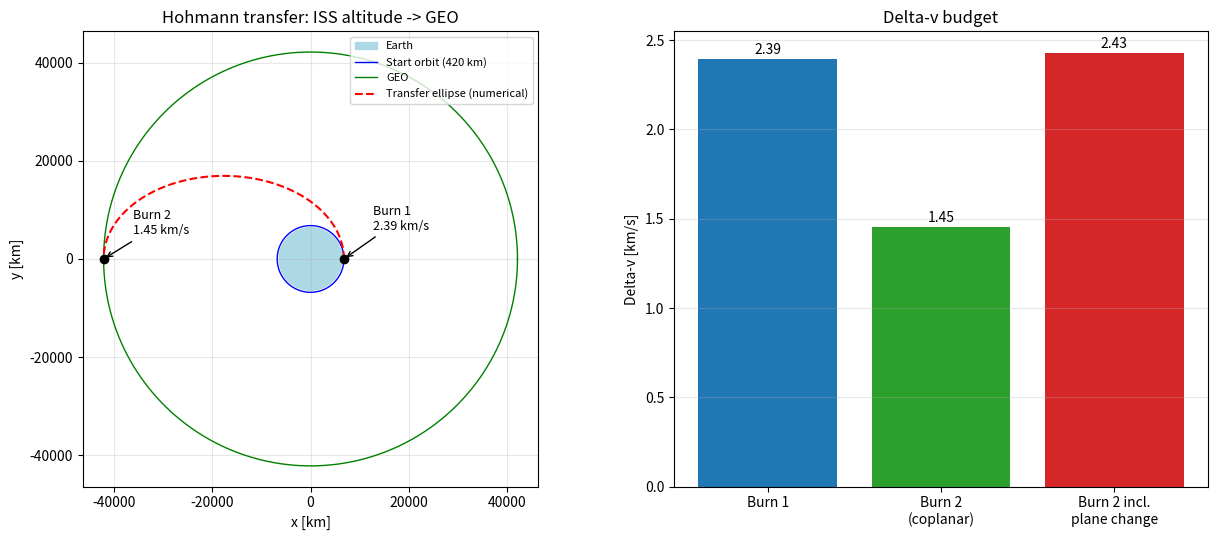

Recreate this plot in Python.
try:
    import numpy as np
    import matplotlib.pyplot as plt
except ImportError as exc:
    raise SystemExit(
        f"Missing package: {exc.name}\n"
        "Install it with the SAME Python you run this script with:\n"
        "    python -m pip install numpy scipy matplotlib"
    )

try:
    from scipy.integrate import solve_ivp
    HAVE_SCIPY = True
except ImportError:          # SciPy is optional: a built-in RK4 integrator is used instead
    HAVE_SCIPY = False

MU = 398600.4418          # Earth's gravitational parameter [km^3/s^2]
RE = 6378.137             # Earth's equatorial radius [km]
G0 = 9.80665              # standard gravity [m/s^2]

H1_KM = 420.0             # starting altitude (ISS-like, from week 2 data)
SIDEREAL_DAY_S = 86164.0905
INCLINATION_DEG = 51.64   # ISS inclination (from week 1)
ISP_S = [320, 450]        # specific impulse examples: storable / LOX-LH2


def geo_radius():
    """Radius of a circular orbit with a period of one sidereal day."""
    return (MU * (SIDEREAL_DAY_S / (2 * np.pi)) ** 2) ** (1.0 / 3.0)


def hohmann(r1, r2):
    """Coplanar Hohmann transfer between circular orbits of radius r1 -> r2 [km]."""
    a_t = (r1 + r2) / 2.0                          # transfer ellipse semi-major axis
    v1 = np.sqrt(MU / r1)                          # circular speed at r1
    v2 = np.sqrt(MU / r2)                          # circular speed at r2
    v_peri = np.sqrt(MU * (2 / r1 - 1 / a_t))      # transfer speed at r1 (vis-viva)
    v_apo = np.sqrt(MU * (2 / r2 - 1 / a_t))       # transfer speed at r2 (vis-viva)
    dv1 = v_peri - v1
    dv2 = v2 - v_apo
    t_transfer = np.pi * np.sqrt(a_t**3 / MU)      # half an ellipse period
    return dict(a_t=a_t, v1=v1, v2=v2, v_peri=v_peri, v_apo=v_apo,
                dv1=dv1, dv2=dv2, dv_total=dv1 + dv2, t_transfer=t_transfer)


def combined_burn(v_a, v_b, d_inc_deg):
    """Delta-v for changing speed v_a -> v_b and rotating the plane by d_inc (law of cosines)."""
    d = np.radians(d_inc_deg)
    return np.sqrt(v_a**2 + v_b**2 - 2 * v_a * v_b * np.cos(d))


def propellant_fraction(dv_kms, isp_s):
    """Tsiolkovsky: propellant mass / initial mass for a given delta-v."""
    return 1.0 - np.exp(-dv_kms * 1000.0 / (isp_s * G0))


def two_body(t, y):
    x, yy, vx, vy = y
    r3 = np.hypot(x, yy) ** 3
    return [vx, vy, -MU * x / r3, -MU * yy / r3]


def rk4(f, y0, t_end, dt=1.0):
    """Classic fixed-step Runge-Kutta 4 (fallback when SciPy is not installed)."""
    n = int(np.ceil(t_end / dt))
    h = t_end / n
    t = np.linspace(0.0, t_end, n + 1)
    y = np.empty((n + 1, len(y0)))
    y[0] = y0
    for i in range(n):
        k1 = np.array(f(t[i], y[i]))
        k2 = np.array(f(t[i] + h / 2, y[i] + h / 2 * k1))
        k3 = np.array(f(t[i] + h / 2, y[i] + h / 2 * k2))
        k4 = np.array(f(t[i] + h, y[i] + h * k3))
        y[i + 1] = y[i] + h / 6 * (k1 + 2 * k2 + 2 * k3 + k4)
    return t, y.T


def integrate_transfer(y0, t_end):
    """Integrate the two-body ODE from 0 to t_end. Returns (t, states[4 x N], method name)."""
    if HAVE_SCIPY:
        t_eval = np.linspace(0.0, t_end, 2000)
        sol = solve_ivp(two_body, (0, t_end), y0, t_eval=t_eval, rtol=1e-11, atol=1e-11)
        if not sol.success:
            raise RuntimeError(f"Integration failed: {sol.message}")
        return sol.t, sol.y, "SciPy solve_ivp"
    print("[WARN] SciPy not found: using the built-in RK4 integrator (dt = 1 s).")
    print("       Install SciPy with:  python -m pip install scipy")
    t, y = rk4(two_body, y0, t_end, dt=1.0)
    return t, y, "built-in RK4"


def main():
    r1 = RE + H1_KM
    r2 = geo_radius()
    h = hohmann(r1, r2)

    print(f"Start orbit : r1 = {r1:.1f} km  (altitude {H1_KM:.0f} km)")
    print(f"Target orbit: r2 = {r2:.1f} km  (GEO altitude {r2 - RE:.0f} km)")
    print("\n=== Coplanar Hohmann transfer ===")
    print(f"  Burn 1 (at r1): {h['dv1']:.3f} km/s")
    print(f"  Burn 2 (at r2): {h['dv2']:.3f} km/s")
    print(f"  Total delta-v : {h['dv_total']:.3f} km/s")
    print(f"  Transfer time : {h['t_transfer'] / 3600:.2f} h")

    # --- Plane change combined with the second burn ---
    dv2_pc = combined_burn(h["v_apo"], h["v2"], INCLINATION_DEG)
    dv_total_pc = h["dv1"] + dv2_pc
    print(f"\n=== With {INCLINATION_DEG:.2f} deg plane change (combined at apogee) ===")
    print(f"  Burn 2 incl. plane change: {dv2_pc:.3f} km/s")
    print(f"  Total delta-v            : {dv_total_pc:.3f} km/s")

    # --- Rocket equation ---
    print("\n=== Propellant needed (fraction of the initial mass) ===")
    for isp in ISP_S:
        print(f"  Isp {isp:3d} s: coplanar {propellant_fraction(h['dv_total'], isp) * 100:5.1f} %"
              f"   with plane change {propellant_fraction(dv_total_pc, isp) * 100:5.1f} %")

    # --- Validation: numerical integration of the transfer orbit ---
    y0 = [r1, 0.0, 0.0, h["v_peri"]]               # start at perigee, moving along +y
    t_sol, y_sol, method = integrate_transfer(y0, h["t_transfer"])
    xf, yf, vxf, vyf = y_sol[:, -1]
    r_end = np.hypot(xf, yf)
    v_end = np.hypot(vxf, vyf)
    print(f"\n=== Validation: numerical integration of the transfer ellipse ({method}) ===")
    print(f"  Radius after t_transfer: {r_end:.3f} km   (target {r2:.3f} km, "
          f"error {abs(r_end - r2) * 1000:.2f} m)")
    print(f"  Speed  after t_transfer: {v_end:.5f} km/s (analytic {h['v_apo']:.5f} km/s, "
          f"error {abs(v_end - h['v_apo']) * 1000:.4f} m/s)")

    # --- Plots ---
    fig, ax = plt.subplots(1, 2, figsize=(13, 5.5), gridspec_kw={"width_ratios": [1.3, 1]})

    th = np.linspace(0, 2 * np.pi, 400)
    ax[0].fill(RE * np.cos(th), RE * np.sin(th), color="lightblue", label="Earth")
    ax[0].plot(r1 * np.cos(th), r1 * np.sin(th), "b-", lw=1, label=f"Start orbit ({H1_KM:.0f} km)")
    ax[0].plot(r2 * np.cos(th), r2 * np.sin(th), "g-", lw=1, label="GEO")
    ax[0].plot(y_sol[0], y_sol[1], "r--", lw=1.5, label="Transfer ellipse (numerical)")
    ax[0].plot([r1], [0], "ko")
    ax[0].plot([-r2], [0], "ko")
    ax[0].annotate(f"Burn 1\n{h['dv1']:.2f} km/s", (r1, 0), (r1 + 6000, 6000), fontsize=9,
                   arrowprops=dict(arrowstyle="->"))
    ax[0].annotate(f"Burn 2\n{h['dv2']:.2f} km/s", (-r2, 0), (-r2 + 6000, 5000), fontsize=9,
                   arrowprops=dict(arrowstyle="->"))
    ax[0].set_aspect("equal")
    ax[0].set_xlabel("x [km]")
    ax[0].set_ylabel("y [km]")
    ax[0].set_title("Hohmann transfer: ISS altitude -> GEO")
    ax[0].legend(loc="upper right", fontsize=8)
    ax[0].grid(alpha=0.3)

    labels = ["Burn 1", "Burn 2\n(coplanar)", "Burn 2 incl.\nplane change"]
    values = [h["dv1"], h["dv2"], dv2_pc]
    ax[1].bar(labels, values, color=["tab:blue", "tab:green", "tab:red"])
    for i, v in enumerate(values):
        ax[1].text(i, v + 0.03, f"{v:.2f}", ha="center")
    ax[1].set_ylabel("Delta-v [km/s]")
    ax[1].set_title("Delta-v budget")
    ax[1].grid(alpha=0.3, axis="y")

    fig.tight_layout()
    fig.savefig("hohmann_week3.png", dpi=150)
    print("\nSaved plot: hohmann_week3.png")
    plt.show()


if __name__ == "__main__":
    main()
